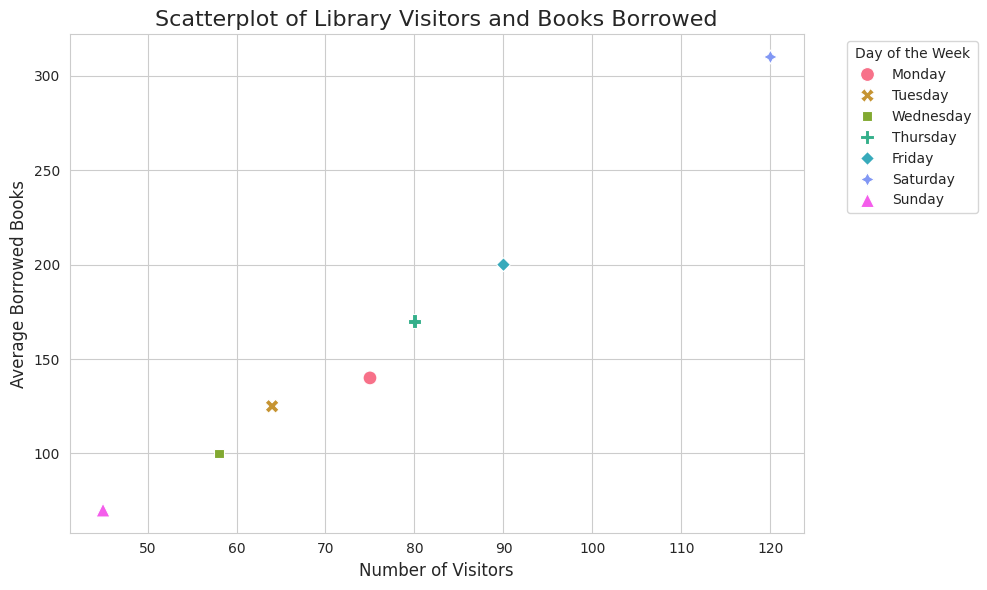

This chart was generated by the following Python code:

import seaborn as sns
import pandas as pd
import matplotlib.pyplot as plt

# Given data
data = [
    {'Day of the Week': 'Monday', 'Number of Visitors': 75, 'Average Borrowed Books': 140},
    {'Day of the Week': 'Tuesday', 'Number of Visitors': 64, 'Average Borrowed Books': 125},
    {'Day of the Week': 'Wednesday', 'Number of Visitors': 58, 'Average Borrowed Books': 100},
    {'Day of the Week': 'Thursday', 'Number of Visitors': 80, 'Average Borrowed Books': 170},
    {'Day of the Week': 'Friday', 'Number of Visitors': 90, 'Average Borrowed Books': 200},
    {'Day of the Week': 'Saturday', 'Number of Visitors': 120, 'Average Borrowed Books': 310},
    {'Day of the Week': 'Sunday', 'Number of Visitors': 45, 'Average Borrowed Books': 70}
]

# Convert the data into a pandas DataFrame
df = pd.DataFrame(data)

# Now we prepare a scatterplot
sns.set_style("whitegrid") # You can change the grid style here, e.g., darkgrid, white, ticks, etc.

# Create a color palette
palette = sns.color_palette("husl", len(data))

# Create a scatterplot
plt.figure(figsize=(10, 6)) # You can modify the figure size as per your needs
scatter = sns.scatterplot(
    x='Number of Visitors', 
    y='Average Borrowed Books', 
    data=df, 
    hue='Day of the Week', # This encodes day of the week with different colors
    palette=palette, 
    s=100, # Adjusts the size of each point
    style='Day of the Week', # Different shapes for different days
    markers=True
)

# Customize the axes and labels
plt.title('Scatterplot of Library Visitors and Books Borrowed', fontsize=16)
plt.xlabel('Number of Visitors', fontsize=12)
plt.ylabel('Average Borrowed Books', fontsize=12)
scatter.legend(title='Day of the Week', bbox_to_anchor=(1.05, 1), loc='upper left') # Move the legend outside of the figure

# Show the plot
plt.tight_layout()
plt.show()
